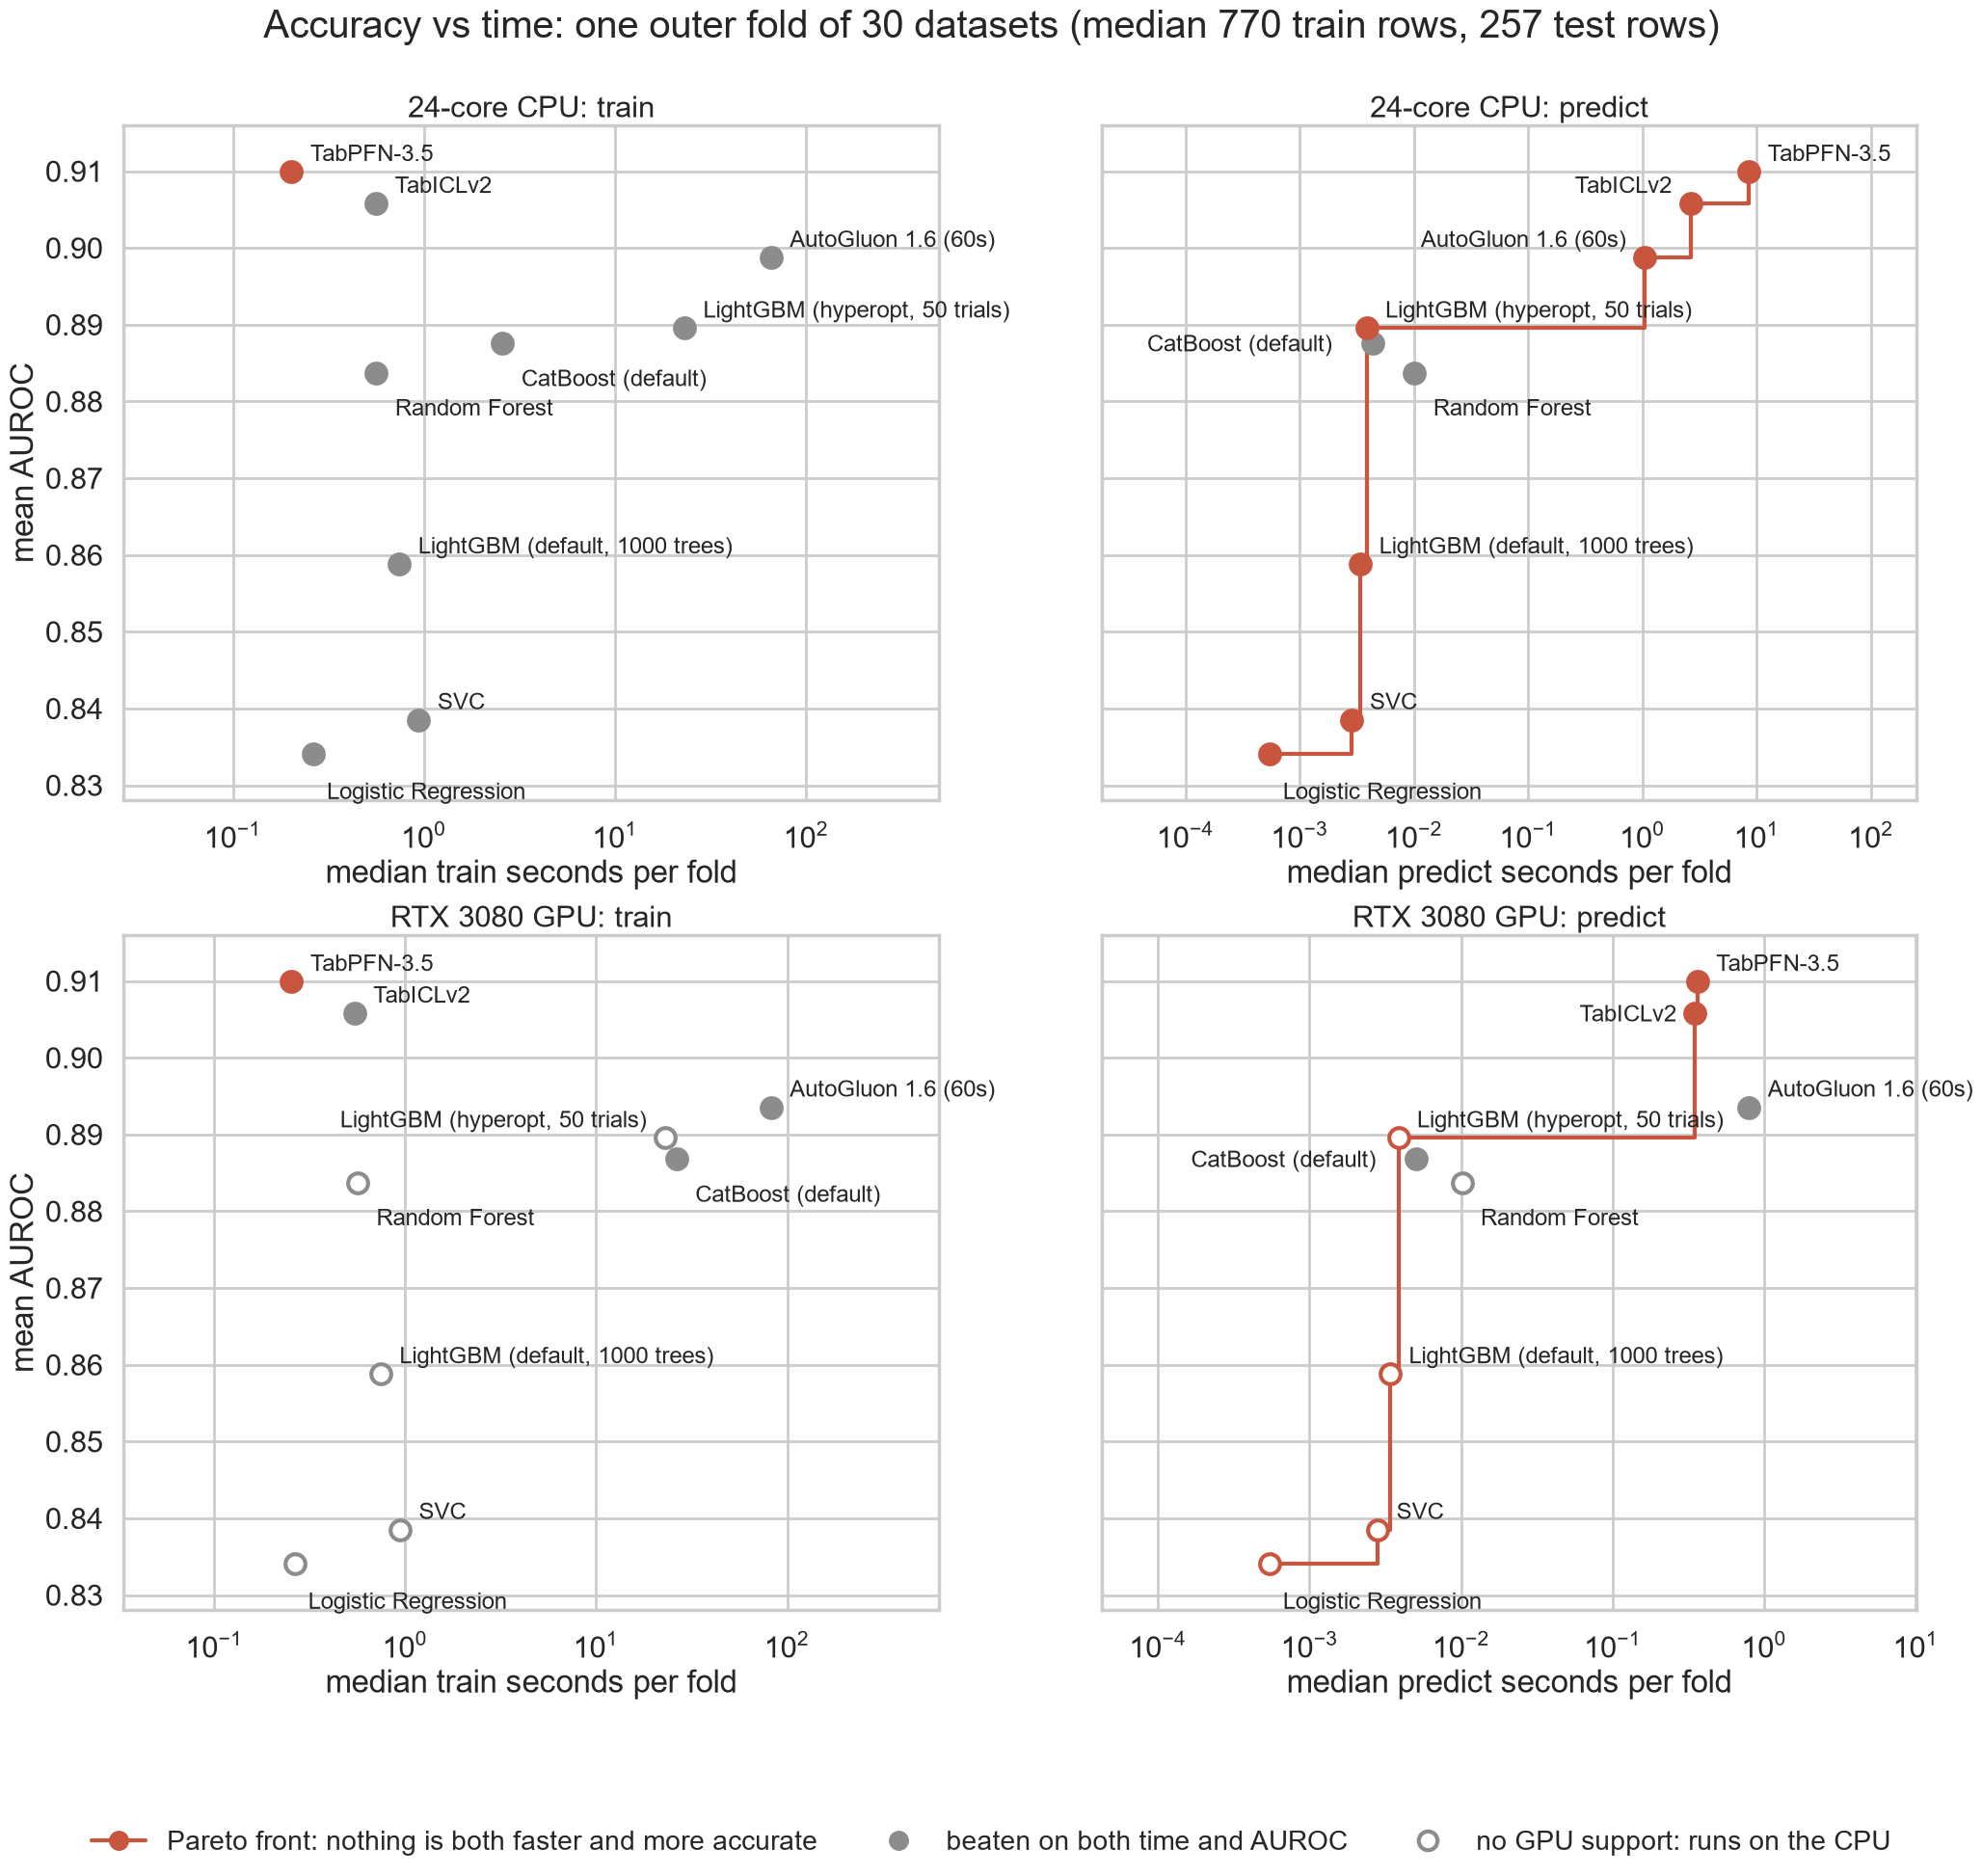

Values plotted in this chart, from the file beside it:
model, device, dataset, n_train, n_test, fit_seconds, predict_seconds, auroc
Logistic Regression, cpu, glioma16, 37, 13, 0.06751, 0.000496, 0.8333
Logistic Regression, cpu, leukemia-haslinger, 75, 25, 0.1177, 0.0005362, 0.9615
Logistic Regression, cpu, lsvt-voice-rehabilitation, 94, 32, 0.65, 0.0005286, 0.8745
Logistic Regression, cpu, robot-failure-lp5, 123, 41, 1.586, 0.0006104, 0.6355
Logistic Regression, cpu, connectionist-mines-vs-rocks, 156, 52, 0.1857, 0.0005343, 0.8
Logistic Regression, cpu, statlog-heart, 202, 68, 0.05619, 0.0004318, 0.9219
Logistic Regression, cpu, vertebra-column-2c, 232, 78, 0.06667, 0.0006366, 0.923
Logistic Regression, cpu, ionosphere, 263, 88, 0.2477, 0.0005248, 0.8993
Logistic Regression, cpu, user-knowledge, 302, 101, 0.1559, 0.0007375, 0.9971
Logistic Regression, cpu, autoUniv-au7-cpd1-500, 375, 125, 0.2804, 0.0004336, 0.5872
Logistic Regression, cpu, climate-simulation-craches, 405, 135, 0.07944, 0.0005459, 0.7744
Logistic Regression, cpu, wdbc, 426, 143, 0.3684, 0.0005434, 0.9883
Logistic Regression, cpu, autoUniv-au7-700, 525, 175, 0.1093, 0.000393, 0.5744
Logistic Regression, cpu, pima-indians-diabetes, 576, 192, 0.04395, 0.0003851, 0.8453
Logistic Regression, cpu, autoUniv-au1-1000, 750, 250, 0.0551, 0.000458, 0.6431
Logistic Regression, cpu, qsar-biodegradation, 791, 264, 0.5807, 0.0005738, 0.9267
Logistic Regression, cpu, yeast-4class, 974, 325, 0.09904, 0.0004176, 0.7907
Logistic Regression, cpu, volcanoes-a4, 1136, 379, 0.05731, 0.0004303, 0.9
Logistic Regression, cpu, mfeat-fourier, 1500, 500, 15.67, 0.0007762, 0.9767
Logistic Regression, cpu, seismic-bumps, 1938, 646, 0.5115, 0.0004183, 0.7653
Logistic Regression, cpu, statlog-landsat-satellite, 2144, 715, 7.78, 0.0008952, 0.9867
Logistic Regression, cpu, thyroid-ann, 2829, 943, 2.046, 0.0006931, 0.9759
Logistic Regression, cpu, bank-marketing, 3390, 1131, 0.5366, 0.0007271, 0.9048
Logistic Regression, cpu, banana, 3975, 1325, 0.05891, 0.0003735, 0.5438
Logistic Regression, cpu, page-blocks, 4104, 1369, 3.254, 0.0007176, 0.9724
Logistic Regression, cpu, volcanoes-d1, 6564, 2189, 0.1251, 0.0005963, 0.8047
Logistic Regression, cpu, bank-marketing-full, 7500, 2500, 1.417, 0.0009307, 0.8951
Logistic Regression, cpu, localization-for-person-activity, 7500, 2500, 0.3577, 0.0009474, 0.6731
Logistic Regression, cpu, tamilnadu-electricity, 7500, 2500, 0.8613, 0.001158, 0.8315
Logistic Regression, cpu, walking-activity, 7500, 2500, 2.443, 0.001579, 0.8179
SVC, cpu, glioma16, 37, 13, 0.04511, 0.0005325, 0.8333
SVC, cpu, leukemia-haslinger, 75, 25, 0.0451, 0.000456, 0.8846
SVC, cpu, lsvt-voice-rehabilitation, 94, 32, 0.05686, 0.000493, 0.8788
SVC, cpu, robot-failure-lp5, 123, 41, 0.07462, 0.000942, 0.7851
SVC, cpu, connectionist-mines-vs-rocks, 156, 52, 0.05897, 0.0005577, 0.7556
SVC, cpu, statlog-heart, 202, 68, 0.2015, 0.0004841, 0.9158
SVC, cpu, vertebra-column-2c, 232, 78, 0.05599, 0.0005131, 0.9223
SVC, cpu, ionosphere, 263, 88, 0.09374, 0.0008554, 0.8851
SVC, cpu, user-knowledge, 302, 101, 0.0855, 0.0008533, 0.9957
SVC, cpu, autoUniv-au7-cpd1-500, 375, 125, 10.13, 0.001349, 0.6024
SVC, cpu, climate-simulation-craches, 405, 135, 0.2325, 0.001357, 0.7839
SVC, cpu, wdbc, 426, 143, 0.06987, 0.0005223, 0.9868
SVC, cpu, autoUniv-au7-700, 525, 175, 1.663, 0.002195, 0.5538
SVC, cpu, pima-indians-diabetes, 576, 192, 0.1368, 0.001345, 0.8464
SVC, cpu, autoUniv-au1-1000, 750, 250, 2.622, 0.003436, 0.6367
SVC, cpu, qsar-biodegradation, 791, 264, 0.2899, 0.002173, 0.9228
SVC, cpu, yeast-4class, 974, 325, 0.3475, 0.004844, 0.7865
SVC, cpu, volcanoes-a4, 1136, 379, 0.683, 0.00416, 0.9002
SVC, cpu, mfeat-fourier, 1500, 500, 1.551, 0.01477, 0.9812
SVC, cpu, seismic-bumps, 1938, 646, 1.421, 0.01493, 0.7797
SVC, cpu, statlog-landsat-satellite, 2144, 715, 1.196, 0.01166, 0.9878
SVC, cpu, thyroid-ann, 2829, 943, 3.383, 0.01397, 0.996
SVC, cpu, bank-marketing, 3390, 1131, 26.47, 0.03189, 0.9046
SVC, cpu, banana, 3975, 1325, 4.15, 0.05238, 0.5443
SVC, cpu, page-blocks, 4104, 1369, 6.586, 0.03236, 0.9734
SVC, cpu, volcanoes-d1, 6564, 2189, 35.25, 0.146, 0.8034
SVC, cpu, bank-marketing-full, 7500, 2500, 67.18, 0.1648, 0.9019
SVC, cpu, localization-for-person-activity, 7500, 2500, 62.71, 0.3444, 0.7092
SVC, cpu, tamilnadu-electricity, 7500, 2500, 1094, 0.4548, 0.8634
SVC, cpu, walking-activity, 7500, 2500, 40.92, 0.4831, 0.8349
... 330 more rows
